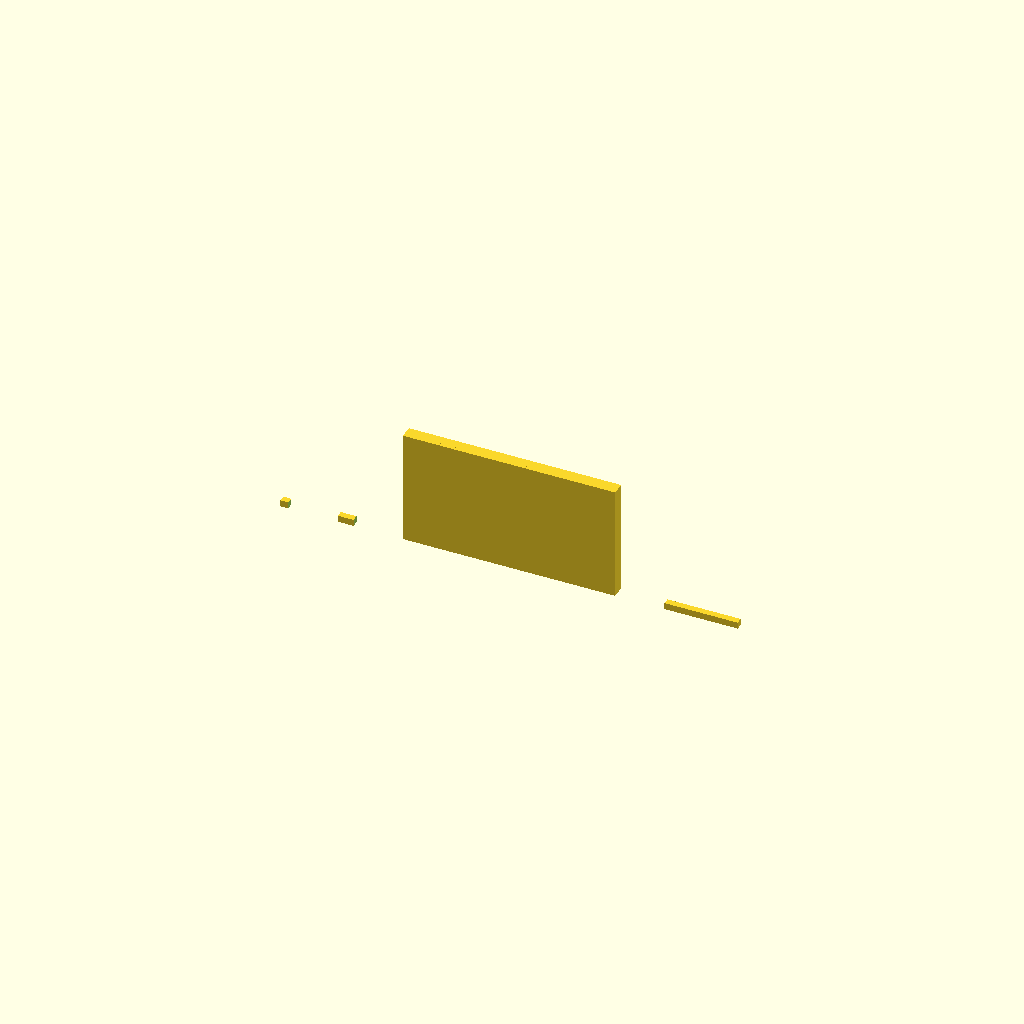
Cell 1: the model at its default parameters.
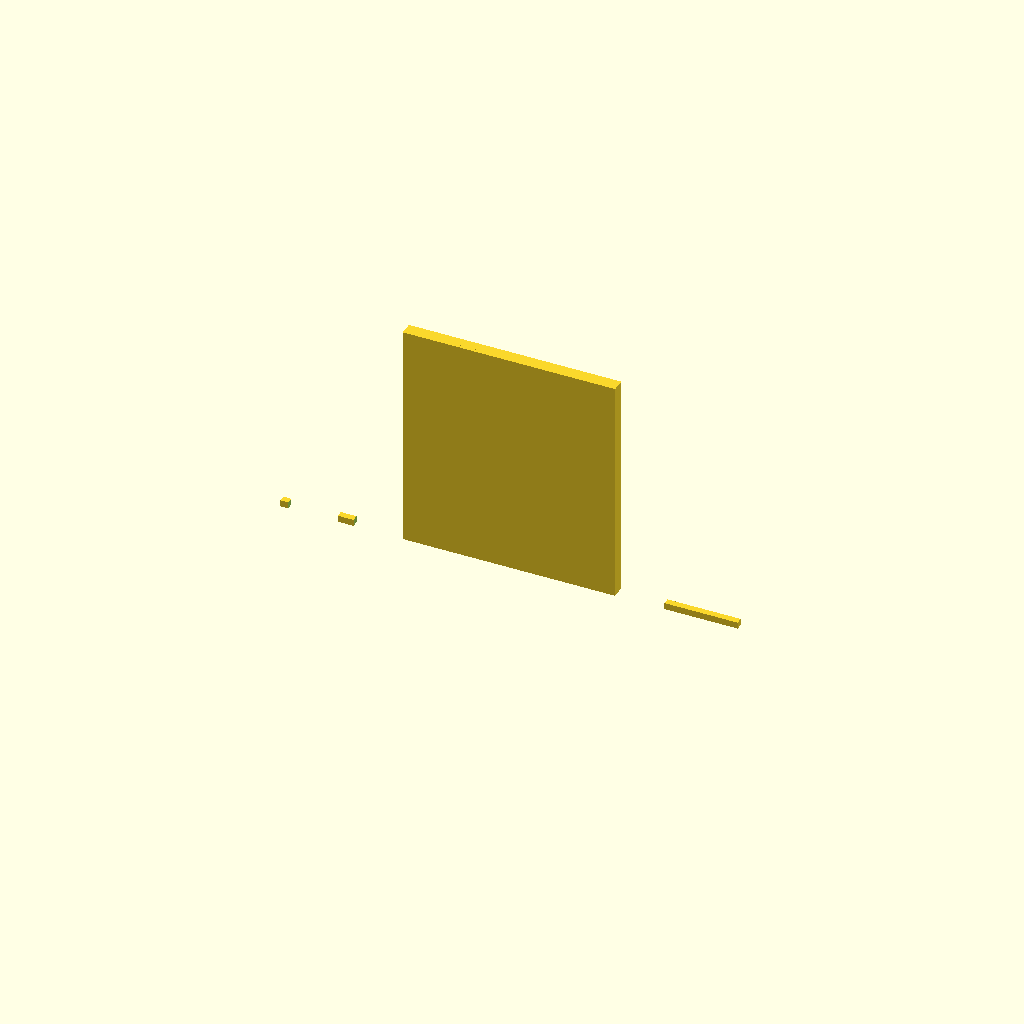
Cell 2: wall_h = 140 (everything else at default).
One fixed orthographic camera (rotation 55°, 0°, 25°; colour scheme Cornfield) for every cell.
Source of the model, bench/results/gpu-v1-g0/code/scadcoder-v1/conical_rack_50ml_s7_a2.scad:
// Tube rack - a flat plate with a regular grid of through-holes for conical (Falcon-type) tubes,
// with two solid walls along the long edges. Printed upside down and flipped over, it stands on the
// two walls with the tubes passing through the holes. NOVEL general part.
//

cols   = 6;
pitch_x = 40;
pitch_y = 40;
layer_h = 4;
wall_h  = 70;
tube_d  = 30.5;

$fn = 48;

plate_w = cols * pitch_x + 2 * (pitch_x / 2);   // centre-to-centre span + one radius each side
plate_t = layer_h;

difference() {
    translate([-plate_w / 2, -plate_t / 2, 0]) cube([plate_w, plate_t, layer_h]);
    for (i = [-cols / 2 : 1 : cols / 2 - 1])
        for (j = [-1 : 1])
            translate([i * pitch_x, j * pitch_y, -1]) cylinder(h = layer_h + 2, d = tube_d);
}

for (i = [-1 : 1])
    translate([-130 / 2, i * plate_t / 2, 0]) cube([130, 4, wall_h]);
Parameter table extracted from the source (name, type, default, range or options):
cols: number, default 6
pitch_x: number, default 40
pitch_y: number, default 40
layer_h: number, default 4
wall_h: number, default 70
tube_d: number, default 30.5
